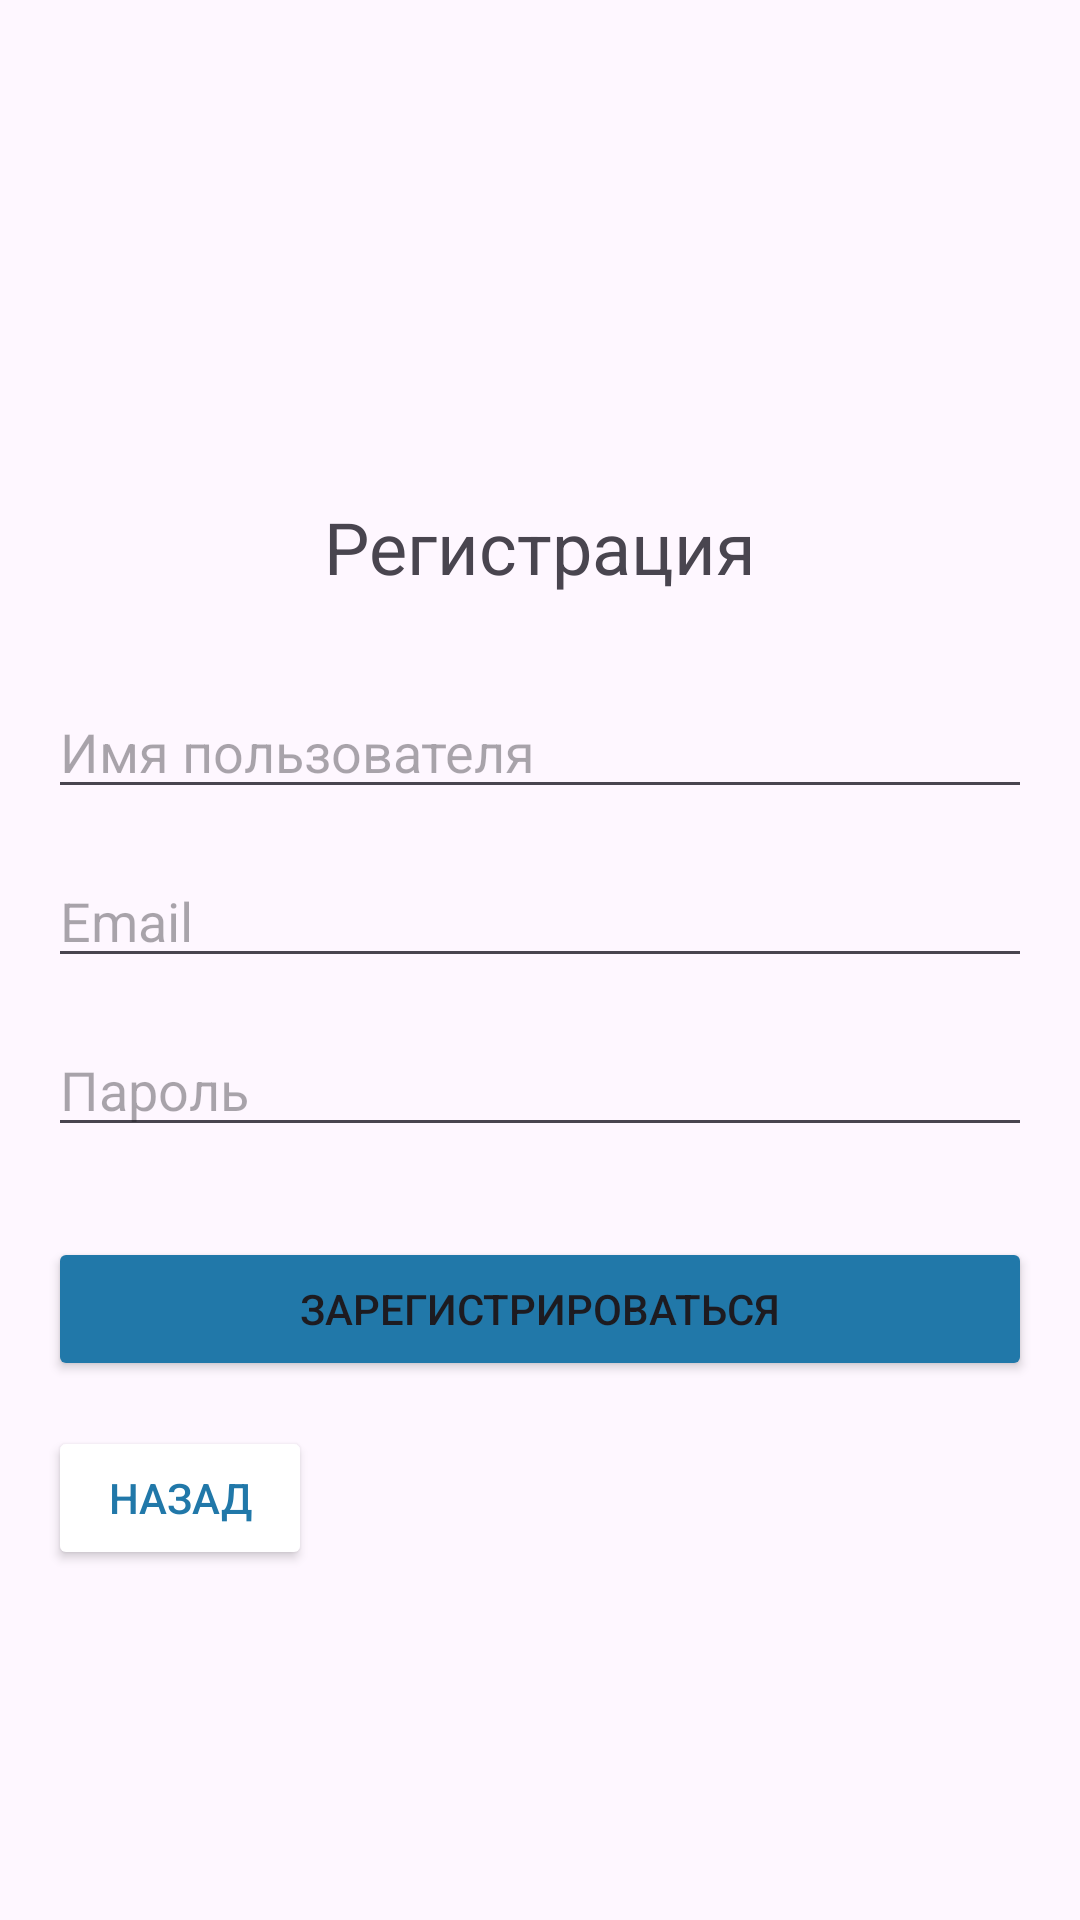

The Android layout XML behind this screen, and the referenced resources:
<!-- AndroidManifest.xml: application theme Theme.SocialNew -->
<!-- res/layout/activity_register.xml -->
<?xml version="1.0" encoding="utf-8"?>
<RelativeLayout xmlns:android="http://schemas.android.com/apk/res/android"
    xmlns:app="http://schemas.android.com/apk/res-auto"
    xmlns:tools="http://schemas.android.com/tools"
    android:layout_width="match_parent"
    android:layout_height="match_parent"
    android:padding="16dp"
    tools:context=".RegisterActivity">
    <TextView
        android:id="@+id/textView"
        android:layout_width="wrap_content"
        android:layout_height="wrap_content"
        android:text="Регистрация"
        android:textSize="24sp"
        android:layout_centerHorizontal="true"
        android:layout_marginTop="150dp"/>
    <EditText
        android:id="@+id/reg_username"
        android:layout_width="match_parent"
        android:layout_height="wrap_content"
        android:hint="Имя пользователя"
        android:layout_below="@+id/textView"
        android:layout_marginTop="30dp"/>
    <EditText
        android:id="@+id/reg_email"
        android:layout_width="match_parent"
        android:layout_height="wrap_content"
        android:hint="Email"
        android:layout_below="@+id/reg_username"
        android:layout_marginTop="15dp"/>
    <EditText
        android:id="@+id/reg_password"
        android:layout_width="match_parent"
        android:layout_height="wrap_content"
        android:hint="Пароль"
        android:layout_below="@+id/reg_email"
        android:layout_marginTop="15dp"/>
    <Button
        android:id="@+id/reg_btn"
        android:layout_width="match_parent"
        android:layout_height="wrap_content"
        android:text="Зарегистрироваться"
        android:layout_below="@+id/reg_password"
        android:layout_centerHorizontal="true"
        android:layout_marginTop="30dp"
        android:backgroundTint="@color/blue"/>

    <Button
        android:id="@+id/back_btn_reg"
        android:layout_width="wrap_content"
        android:layout_height="wrap_content"
        android:layout_below="@+id/reg_btn"
        android:layout_marginTop="15dp"
        android:text="Назад"
        android:backgroundTint="@color/white"
        android:textColor="@color/blue"/>

</RelativeLayout>
<!-- resources referenced by this layout -->
<resources>
  <color name="blue">#2178A9</color>
  <color name="white">#FFFFFFFF</color>
  <style name="Theme.SocialNew" parent="Base.Theme.SocialNew" />
  <style name="Base.Theme.SocialNew" parent="Theme.Material3.DayNight.NoActionBar">
          
          
      </style>
</resources>
